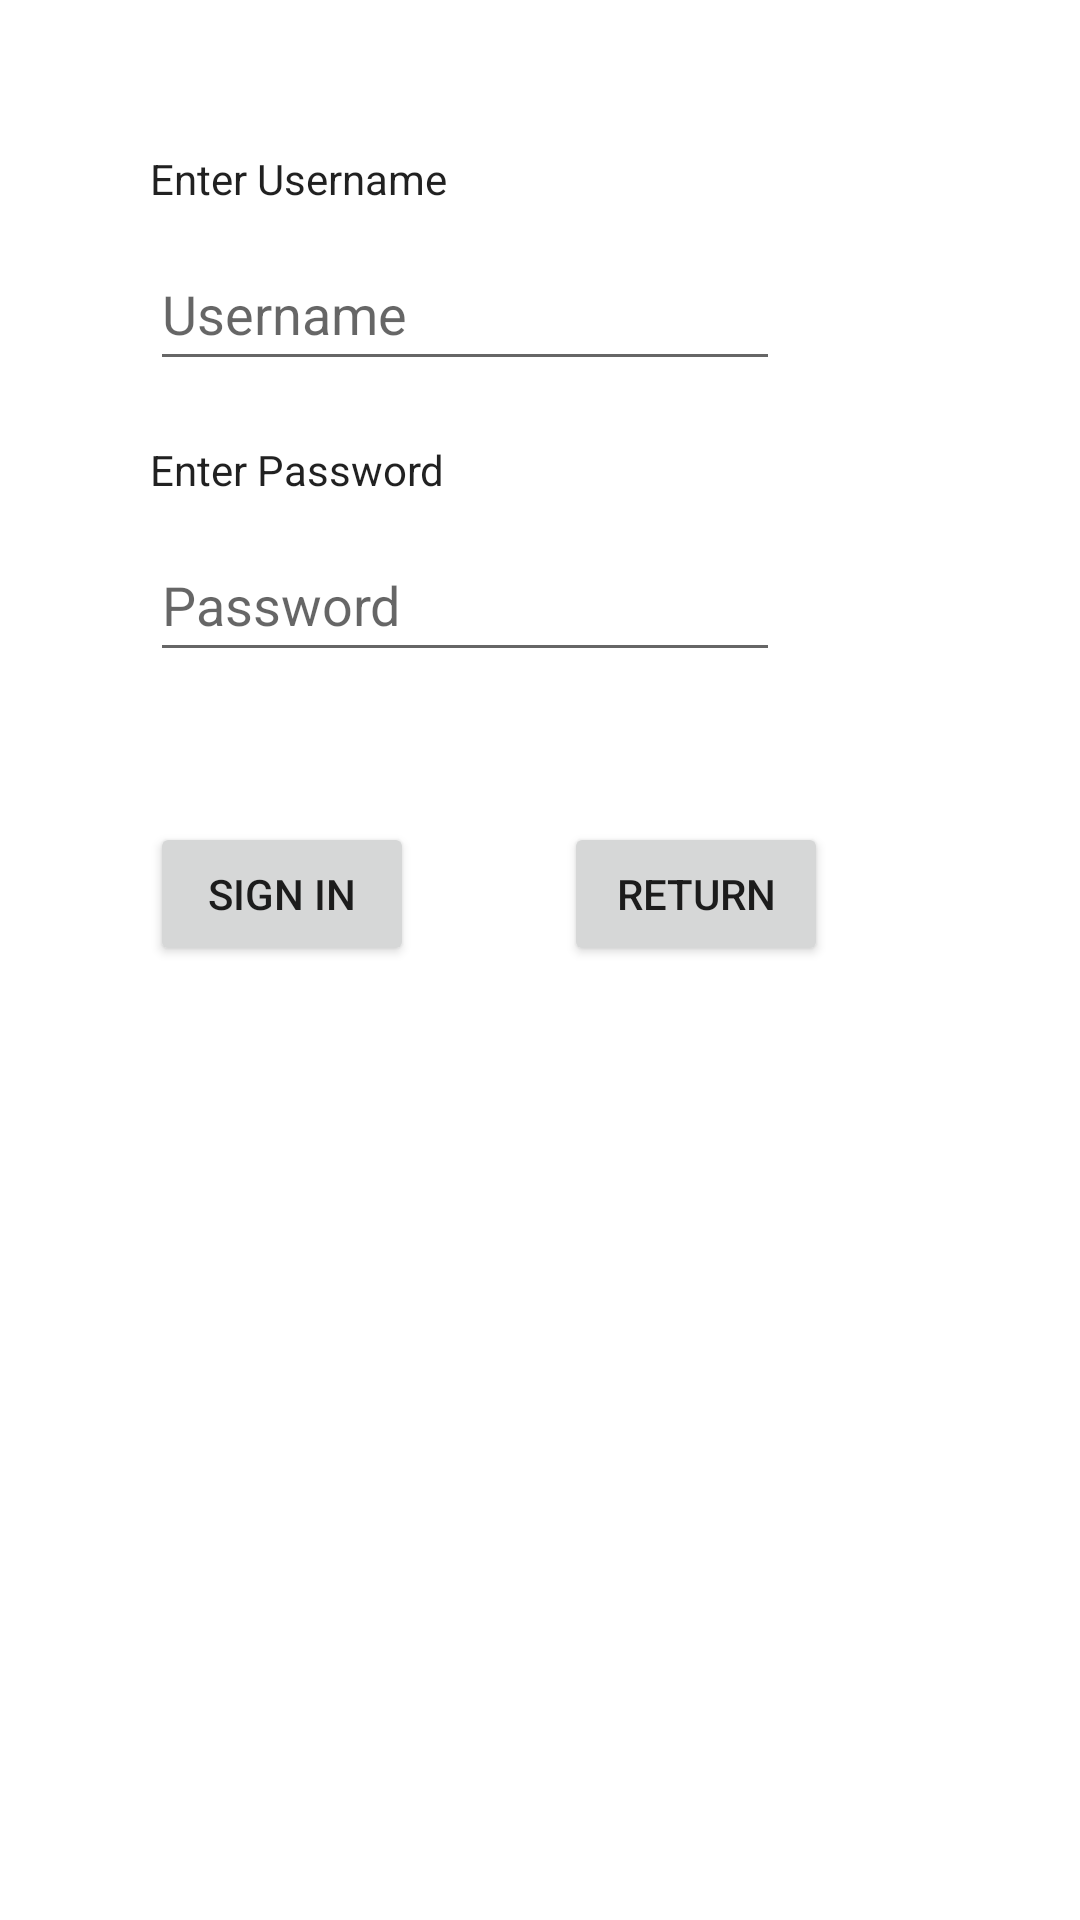

Produce the Android XML layout that renders to this screen, including the resource entries it uses.
<!-- AndroidManifest.xml: application theme Theme.Project2Redo -->
<!-- res/layout/sign_in.xml -->
<?xml version="1.0" encoding="utf-8"?>
<androidx.constraintlayout.widget.ConstraintLayout xmlns:android="http://schemas.android.com/apk/res/android"
    xmlns:app="http://schemas.android.com/apk/res-auto"
    xmlns:tools="http://schemas.android.com/tools"
    android:layout_width="match_parent"
    android:layout_height="match_parent"
    tools:context=".SignIn">

    <TextView
        android:id="@+id/tvUser"
        android:layout_width="wrap_content"
        android:layout_height="wrap_content"
        android:layout_marginStart="50dp"
        android:layout_marginTop="50dp"
        android:text="Enter Username"
        android:textAppearance="@style/TextAppearance.AppCompat.Body1"
        app:layout_constraintStart_toStartOf="parent"
        app:layout_constraintTop_toTopOf="parent" />

    <EditText
        android:id="@+id/etEnterUsr"
        android:layout_width="wrap_content"
        android:layout_height="wrap_content"
        android:layout_marginStart="50dp"
        android:layout_marginTop="10dp"
        android:ems="10"
        android:hint="Username"
        android:inputType="textPersonName"
        android:minHeight="48dp"
        app:layout_constraintStart_toStartOf="parent"
        app:layout_constraintTop_toBottomOf="@+id/tvUser" />

    <TextView
        android:id="@+id/tvPass"
        android:layout_width="wrap_content"
        android:layout_height="wrap_content"
        android:layout_marginStart="50dp"
        android:layout_marginTop="20dp"
        android:text="Enter Password"
        android:textAppearance="@style/TextAppearance.AppCompat.Body1"
        app:layout_constraintStart_toStartOf="parent"
        app:layout_constraintTop_toBottomOf="@+id/etEnterUsr" />

    <EditText
        android:id="@+id/etEnterPass"
        android:layout_width="wrap_content"
        android:layout_height="wrap_content"
        android:layout_marginStart="50dp"
        android:layout_marginTop="10dp"
        android:ems="10"
        android:hint="Password"
        android:inputType="textPersonName"
        android:minHeight="48dp"
        app:layout_constraintStart_toStartOf="parent"
        app:layout_constraintTop_toBottomOf="@+id/tvPass" />

    <Button
        android:id="@+id/buttonSignIn"
        android:layout_width="wrap_content"
        android:layout_height="wrap_content"
        android:layout_marginStart="50dp"
        android:layout_marginTop="50dp"
        android:text="Sign In"
        android:onClick="callBackFunctionButtonSignIn"
        app:layout_constraintStart_toStartOf="parent"
        app:layout_constraintTop_toBottomOf="@+id/etEnterPass" />

    <Button
        android:id="@+id/buttonReturn"
        android:layout_width="wrap_content"
        android:layout_height="wrap_content"
        android:layout_marginStart="50dp"
        android:layout_marginTop="50dp"
        android:text="Return"
        android:onClick="callbackFunctionButtonReturn"
        app:layout_constraintStart_toEndOf="@+id/buttonSignIn"
        app:layout_constraintTop_toBottomOf="@+id/etEnterPass" />
</androidx.constraintlayout.widget.ConstraintLayout>
<!-- resources referenced by this layout -->
<resources>
  <style name="Theme.Project2Redo" parent="Theme.MaterialComponents.DayNight.DarkActionBar">
          
          <item name="colorPrimary">@color/purple_500</item>
          <item name="colorPrimaryVariant">@color/purple_700</item>
          <item name="colorOnPrimary">@color/white</item>
          
          <item name="colorSecondary">@color/teal_200</item>
          <item name="colorSecondaryVariant">@color/teal_700</item>
          <item name="colorOnSecondary">@color/black</item>
          
          <item name="android:statusBarColor" tools:targetApi="l">?attr/colorPrimaryVariant</item>
          
      </style>
  <!-- not gathered from this repository: default colours our renderer supplied (Android Studio template values) -->
  <color name="purple_500">#FF6200EE</color>
  <color name="purple_700">#FF3700B3</color>
  <color name="teal_200">#FF03DAC5</color>
  <color name="teal_700">#FF018786</color>
  <color name="black">#FF000000</color>
  <color name="white">#FFFFFFFF</color>
</resources>
